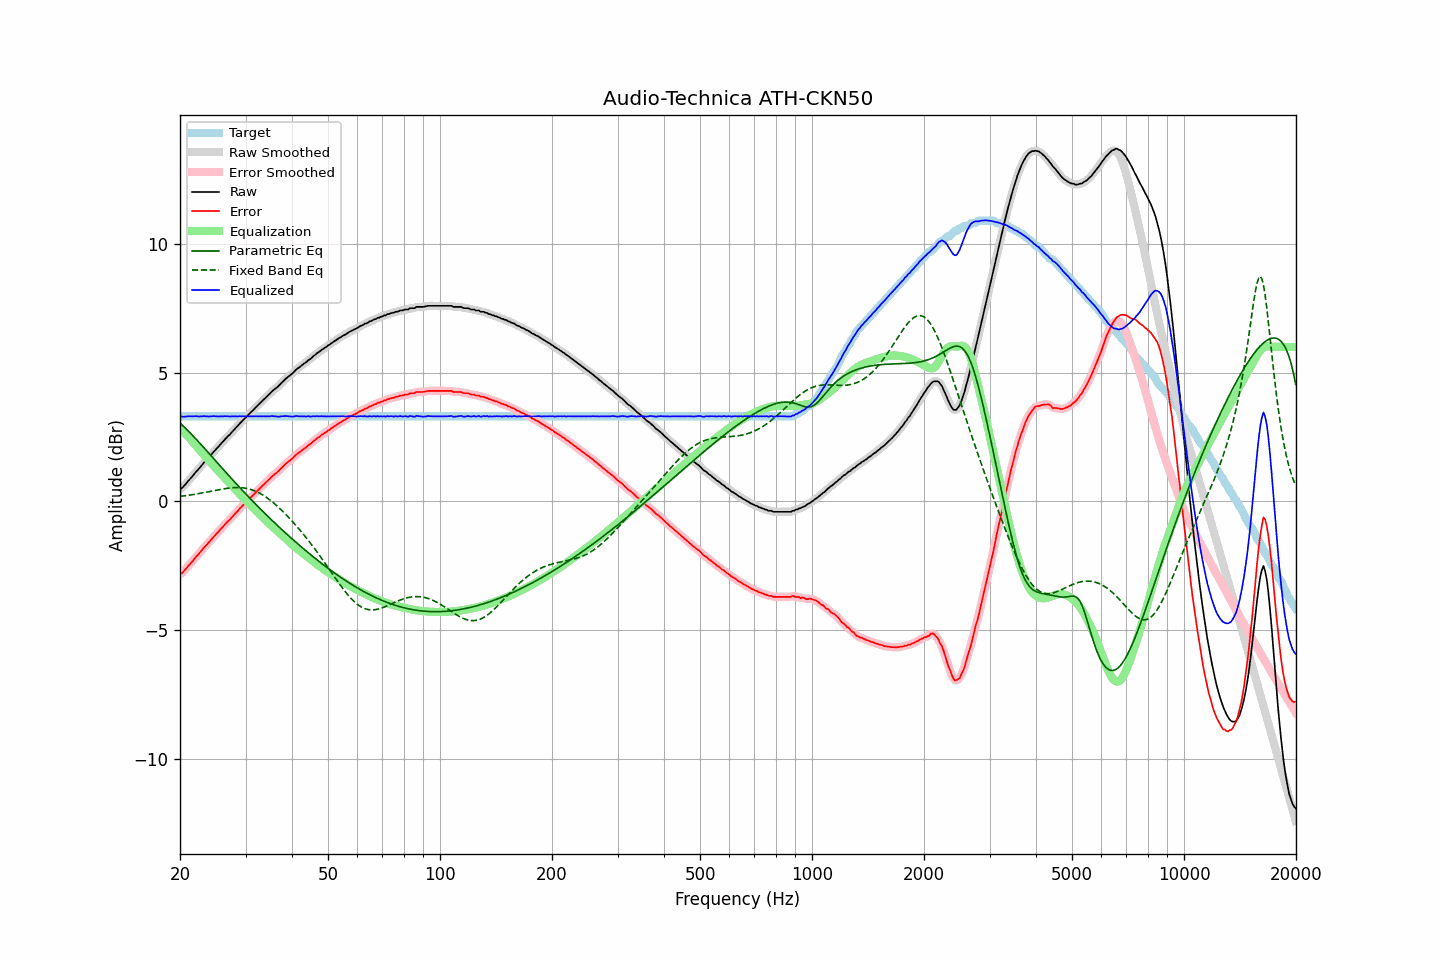

The data file committed next to this chart (first rows):
frequency, raw, error, smoothed, error_smoothed, equalization, parametric_eq, fixed_band_eq, equalized_raw, equalized_smoothed, target
20.00, 0.48, -2.82, 0.47, -2.83, 2.85, 3.04, 0.19, 3.33, 3.32, 3.30
20.20, 0.50, -2.80, 0.52, -2.79, 2.79, 2.98, 0.20, 3.29, 3.30, 3.30
20.40, 0.56, -2.74, 0.57, -2.73, 2.72, 2.93, 0.21, 3.29, 3.29, 3.30
20.61, 0.63, -2.67, 0.63, -2.67, 2.66, 2.87, 0.22, 3.29, 3.29, 3.30
20.81, 0.70, -2.60, 0.71, -2.60, 2.59, 2.81, 0.23, 3.29, 3.29, 3.30
21.02, 0.78, -2.52, 0.78, -2.52, 2.52, 2.74, 0.23, 3.30, 3.30, 3.30
21.23, 0.85, -2.45, 0.85, -2.45, 2.45, 2.68, 0.24, 3.31, 3.30, 3.30
21.44, 0.92, -2.38, 0.92, -2.38, 2.38, 2.62, 0.25, 3.31, 3.31, 3.30
21.66, 0.99, -2.31, 1.00, -2.30, 2.31, 2.55, 0.26, 3.30, 3.31, 3.30
21.87, 1.08, -2.23, 1.07, -2.23, 2.23, 2.49, 0.27, 3.31, 3.31, 3.30
22.09, 1.15, -2.15, 1.15, -2.16, 2.16, 2.42, 0.28, 3.31, 3.30, 3.30
22.31, 1.21, -2.09, 1.22, -2.08, 2.08, 2.35, 0.30, 3.30, 3.30, 3.30
22.54, 1.28, -2.02, 1.29, -2.02, 2.01, 2.28, 0.31, 3.30, 3.30, 3.30
22.76, 1.36, -1.94, 1.36, -1.94, 1.94, 2.22, 0.32, 3.31, 3.30, 3.30
22.99, 1.43, -1.87, 1.44, -1.87, 1.87, 2.15, 0.33, 3.30, 3.31, 3.30
23.22, 1.51, -1.79, 1.51, -1.79, 1.80, 2.08, 0.34, 3.31, 3.31, 3.30
23.45, 1.57, -1.73, 1.58, -1.73, 1.73, 2.01, 0.35, 3.30, 3.30, 3.30
23.69, 1.64, -1.66, 1.64, -1.66, 1.66, 1.94, 0.37, 3.30, 3.30, 3.30
23.92, 1.70, -1.60, 1.71, -1.59, 1.59, 1.87, 0.38, 3.29, 3.30, 3.30
24.16, 1.78, -1.52, 1.78, -1.52, 1.52, 1.80, 0.39, 3.30, 3.30, 3.30
24.40, 1.86, -1.45, 1.86, -1.45, 1.45, 1.73, 0.40, 3.30, 3.30, 3.30
24.65, 1.93, -1.37, 1.93, -1.37, 1.38, 1.66, 0.41, 3.31, 3.31, 3.30
24.89, 2.00, -1.31, 2.00, -1.31, 1.31, 1.59, 0.43, 3.30, 3.31, 3.30
25.14, 2.06, -1.24, 2.06, -1.24, 1.24, 1.52, 0.44, 3.30, 3.30, 3.30
25.39, 2.13, -1.18, 2.13, -1.17, 1.17, 1.45, 0.45, 3.29, 3.30, 3.30
25.65, 2.20, -1.10, 2.20, -1.10, 1.10, 1.38, 0.46, 3.30, 3.30, 3.30
25.91, 2.27, -1.03, 2.27, -1.03, 1.03, 1.31, 0.47, 3.30, 3.30, 3.30
26.16, 2.34, -0.97, 2.34, -0.96, 0.97, 1.24, 0.48, 3.30, 3.31, 3.30
26.43, 2.41, -0.89, 2.41, -0.89, 0.90, 1.17, 0.49, 3.31, 3.31, 3.30
26.69, 2.47, -0.83, 2.47, -0.83, 0.83, 1.10, 0.50, 3.31, 3.30, 3.30
26.96, 2.54, -0.76, 2.54, -0.76, 0.76, 1.03, 0.51, 3.31, 3.30, 3.30
27.23, 2.59, -0.71, 2.60, -0.70, 0.70, 0.96, 0.52, 3.29, 3.30, 3.30
27.50, 2.67, -0.63, 2.67, -0.64, 0.63, 0.89, 0.53, 3.31, 3.30, 3.30
27.77, 2.73, -0.57, 2.74, -0.57, 0.56, 0.82, 0.53, 3.30, 3.30, 3.30
28.05, 2.80, -0.50, 2.80, -0.50, 0.50, 0.75, 0.54, 3.30, 3.30, 3.30
28.33, 2.87, -0.43, 2.87, -0.43, 0.43, 0.68, 0.54, 3.30, 3.30, 3.30
28.62, 2.93, -0.37, 2.94, -0.36, 0.36, 0.62, 0.54, 3.30, 3.30, 3.30
28.90, 3.01, -0.29, 3.01, -0.29, 0.30, 0.55, 0.54, 3.31, 3.30, 3.30
29.19, 3.07, -0.23, 3.08, -0.23, 0.23, 0.48, 0.53, 3.30, 3.31, 3.30
29.48, 3.14, -0.16, 3.14, -0.16, 0.17, 0.41, 0.53, 3.31, 3.31, 3.30
29.78, 3.20, -0.10, 3.20, -0.10, 0.10, 0.35, 0.52, 3.30, 3.30, 3.30
30.08, 3.26, -0.04, 3.26, -0.04, 0.04, 0.28, 0.51, 3.30, 3.30, 3.30
30.38, 3.32, 0.02, 3.33, 0.02, -0.03, 0.22, 0.50, 3.30, 3.30, 3.30
30.68, 3.39, 0.09, 3.39, 0.09, -0.09, 0.15, 0.48, 3.31, 3.30, 3.30
30.99, 3.45, 0.15, 3.45, 0.15, -0.15, 0.09, 0.46, 3.30, 3.30, 3.30
31.30, 3.51, 0.21, 3.51, 0.21, -0.21, 0.02, 0.44, 3.30, 3.30, 3.30
31.61, 3.57, 0.27, 3.58, 0.27, -0.27, -0.04, 0.42, 3.30, 3.30, 3.30
31.93, 3.64, 0.34, 3.64, 0.34, -0.34, -0.11, 0.39, 3.31, 3.30, 3.30
32.24, 3.70, 0.40, 3.70, 0.40, -0.40, -0.17, 0.37, 3.31, 3.30, 3.30
32.57, 3.76, 0.46, 3.76, 0.46, -0.46, -0.23, 0.34, 3.30, 3.30, 3.30
32.89, 3.82, 0.52, 3.82, 0.52, -0.52, -0.29, 0.30, 3.30, 3.30, 3.30
33.22, 3.88, 0.58, 3.89, 0.58, -0.59, -0.36, 0.27, 3.30, 3.30, 3.30
33.55, 3.95, 0.65, 3.95, 0.65, -0.65, -0.42, 0.23, 3.31, 3.30, 3.30
33.89, 4.01, 0.71, 4.01, 0.71, -0.71, -0.48, 0.19, 3.30, 3.30, 3.30
34.23, 4.07, 0.77, 4.07, 0.77, -0.77, -0.54, 0.14, 3.30, 3.30, 3.30
34.57, 4.13, 0.83, 4.13, 0.83, -0.83, -0.60, 0.10, 3.30, 3.30, 3.30
34.92, 4.19, 0.89, 4.20, 0.89, -0.89, -0.66, 0.05, 3.30, 3.31, 3.30
35.27, 4.26, 0.96, 4.26, 0.95, -0.95, -0.72, 0.00, 3.32, 3.31, 3.30
35.62, 4.31, 1.01, 4.31, 1.01, -1.00, -0.78, -0.05, 3.31, 3.31, 3.30
35.97, 4.36, 1.06, 4.36, 1.06, -1.06, -0.84, -0.10, 3.30, 3.30, 3.30
... 635 more rows
